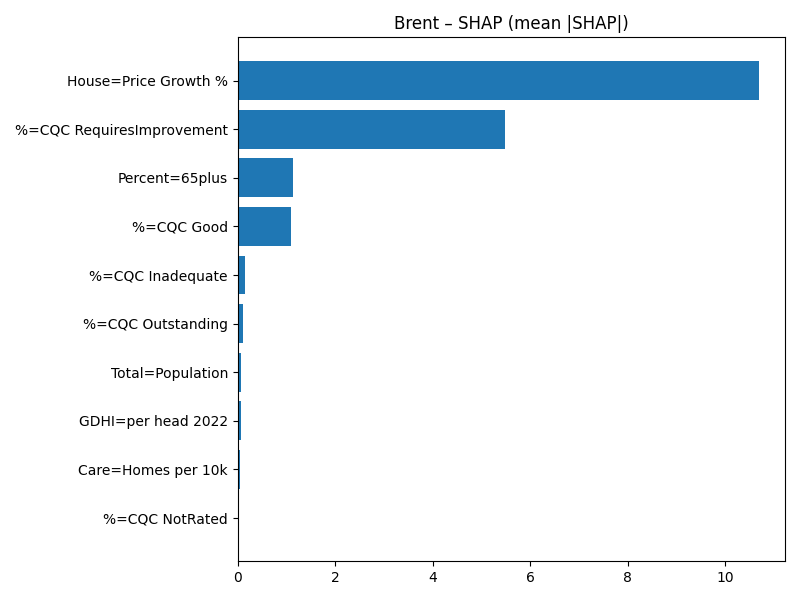

Values plotted in this chart, from the file beside it:
Term, MeanAbsSHAP, MeanSignedSHAP
House=Price Growth %, 10.7, -10.7
%=CQC RequiresImprovement, 5.492, -5.492
Percent=65plus, 1.139, -1.139
%=CQC Good, 1.102, -1.102
%=CQC Inadequate, 0.1555, -0.1555
%=CQC Outstanding, 0.1156, 0.1156
Total=Population, 0.06477, -0.06477
GDHI=per head 2022, 0.05984, 0.05984
Care=Homes per 10k, 0.04804, -0.04804
%=CQC NotRated, 0.0, 0.0
